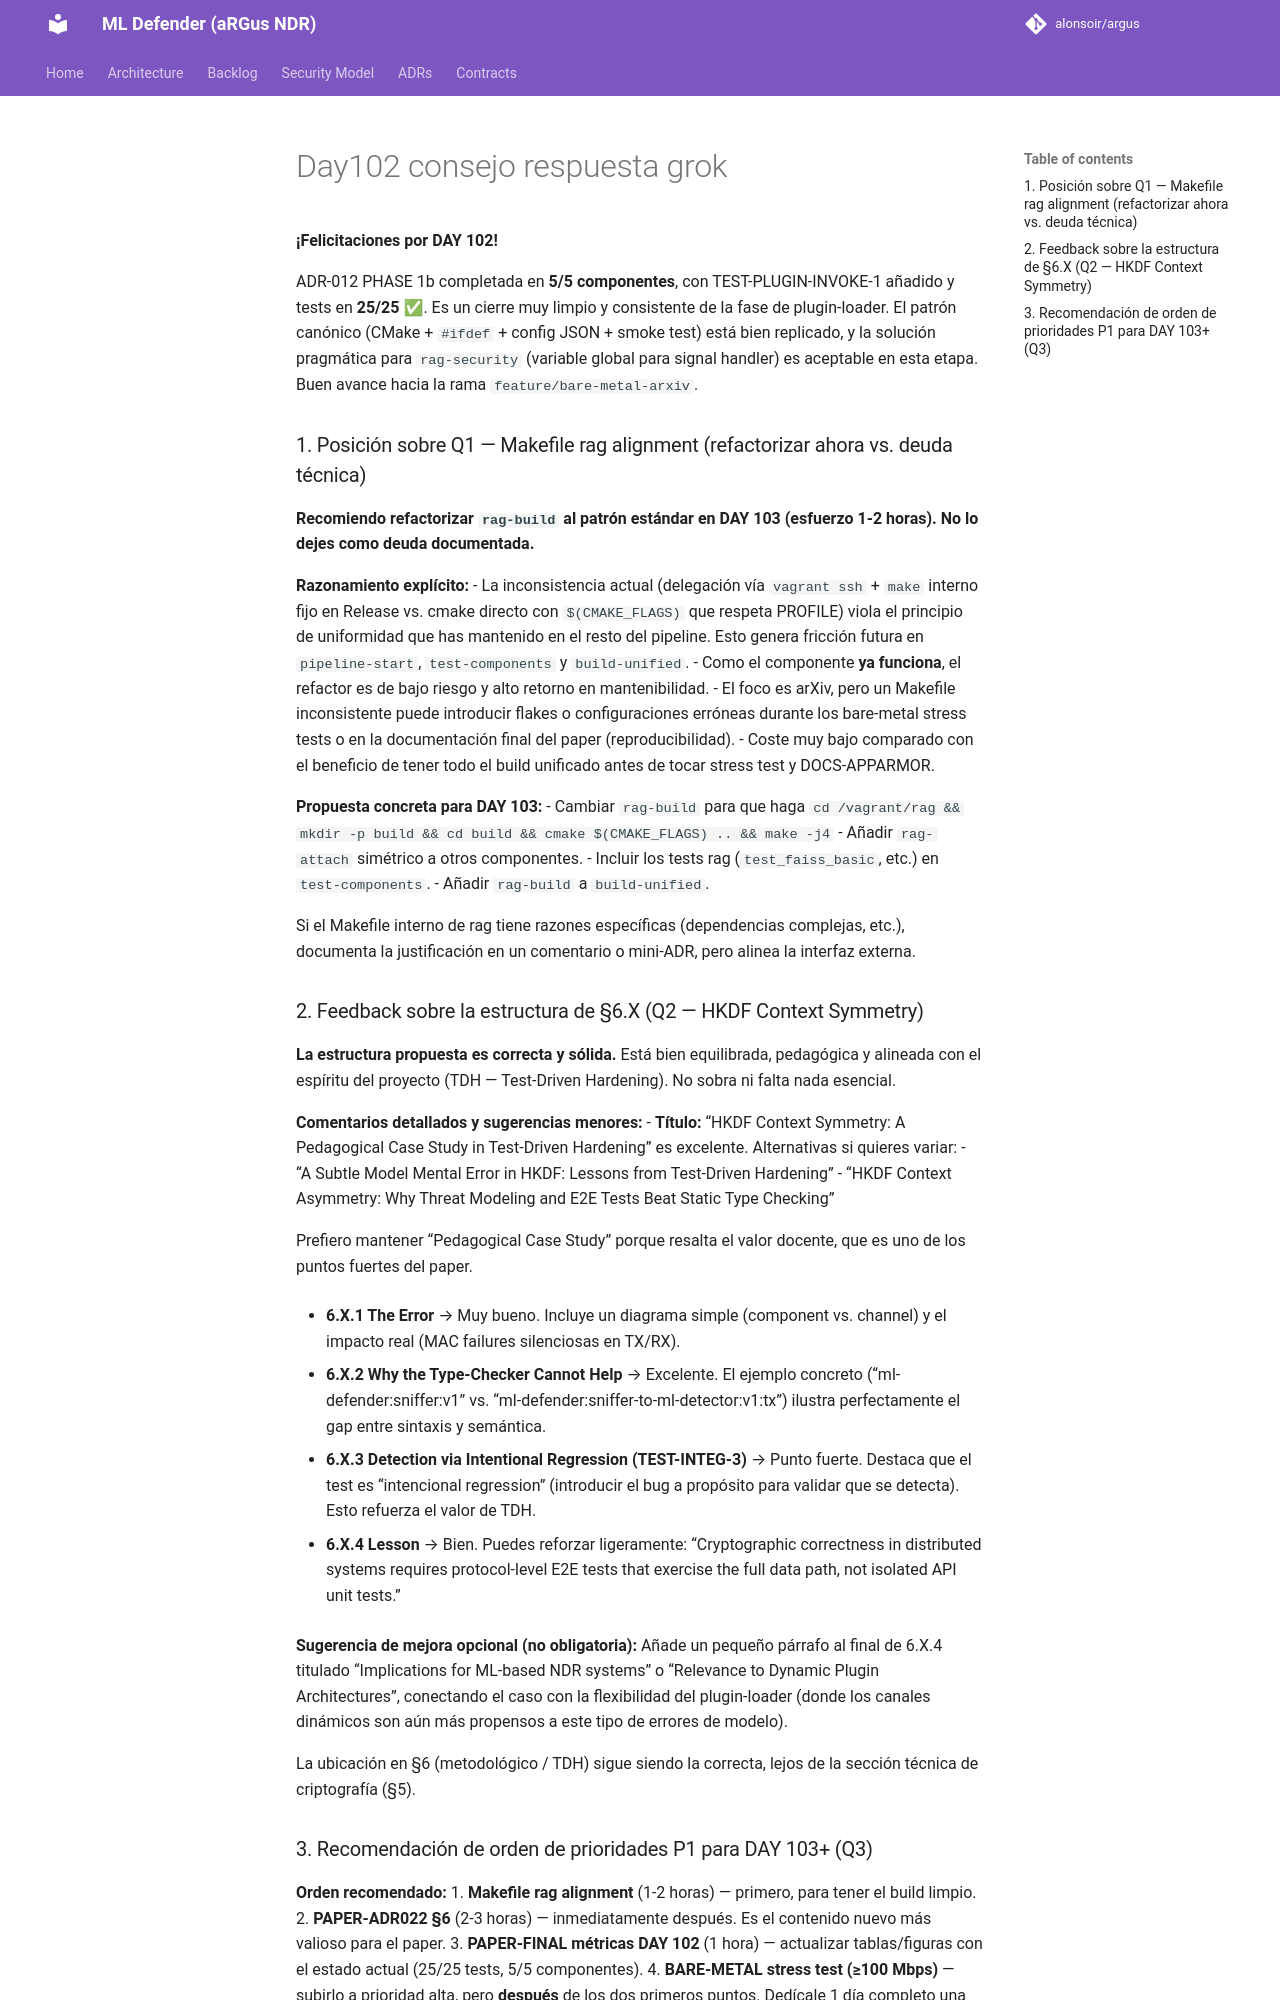

repository: alonsoir/argus · page: council/Day102 consejo respuesta_grok/index.html · generator: mkdocs

**¡Felicitaciones por DAY 102!**

ADR-012 PHASE 1b completada en **5/5 componentes**, con TEST-PLUGIN-INVOKE-1 añadido y tests en **25/25 ✅**. Es un cierre muy limpio y consistente de la fase de plugin-loader. El patrón canónico (CMake + `#ifdef` + config JSON + smoke test) está bien replicado, y la solución pragmática para `rag-security` (variable global para signal handler) es aceptable en esta etapa. Buen avance hacia la rama `feature/bare-metal-arxiv`.

### 1. Posición sobre Q1 — Makefile rag alignment (refactorizar ahora vs. deuda técnica)

**Recomiendo refactorizar `rag-build` al patrón estándar en DAY 103 (esfuerzo 1-2 horas). No lo dejes como deuda documentada.**

**Razonamiento explícito:**
- La inconsistencia actual (delegación vía `vagrant ssh` + `make` interno fijo en Release vs. cmake directo con `$(CMAKE_FLAGS)` que respeta PROFILE) viola el principio de uniformidad que has mantenido en el resto del pipeline. Esto genera fricción futura en `pipeline-start`, `test-components` y `build-unified`.
- Como el componente **ya funciona**, el refactor es de bajo riesgo y alto retorno en mantenibilidad.
- El foco es arXiv, pero un Makefile inconsistente puede introducir flakes o configuraciones erróneas durante los bare-metal stress tests o en la documentación final del paper (reproducibilidad).
- Coste muy bajo comparado con el beneficio de tener todo el build unificado antes de tocar stress test y DOCS-APPARMOR.

**Propuesta concreta para DAY 103:**
- Cambiar `rag-build` para que haga `cd /vagrant/rag && mkdir -p build && cd build && cmake $(CMAKE_FLAGS) .. && make -j4`
- Añadir `rag-attach` simétrico a otros componentes.
- Incluir los tests rag (`test_faiss_basic`, etc.) en `test-components`.
- Añadir `rag-build` a `build-unified`.

Si el Makefile interno de rag tiene razones específicas (dependencias complejas, etc.), documenta la justificación en un comentario o mini-ADR, pero alinea la interfaz externa.

### 2. Feedback sobre la estructura de §6.X (Q2 — HKDF Context Symmetry)

**La estructura propuesta es correcta y sólida.** Está bien equilibrada, pedagógica y alineada con el espíritu del proyecto (TDH — Test-Driven Hardening). No sobra ni falta nada esencial.

**Comentarios detallados y sugerencias menores:**
- **Título:** “HKDF Context Symmetry: A Pedagogical Case Study in Test-Driven Hardening” es excelente. Alternativas si quieres variar:
    - “A Subtle Model Mental Error in HKDF: Lessons from Test-Driven Hardening”
    - “HKDF Context Asymmetry: Why Threat Modeling and E2E Tests Beat Static Type Checking”

  Prefiero mantener “Pedagogical Case Study” porque resalta el valor docente, que es uno de los puntos fuertes del paper.

- **6.X.1 The Error** → Muy bueno. Incluye un diagrama simple (component vs. channel) y el impacto real (MAC failures silenciosas en TX/RX).

- **6.X.2 Why the Type-Checker Cannot Help** → Excelente. El ejemplo concreto (“ml-defender:sniffer:v1” vs. “ml-defender:sniffer-to-ml-detector:v1:tx”) ilustra perfectamente el gap entre sintaxis y semántica.

- **6.X.3 Detection via Intentional Regression (TEST-INTEG-3)** → Punto fuerte. Destaca que el test es “intencional regression” (introducir el bug a propósito para validar que se detecta). Esto refuerza el valor de TDH.

- **6.X.4 Lesson** → Bien. Puedes reforzar ligeramente: “Cryptographic correctness in distributed systems requires protocol-level E2E tests that exercise the full data path, not isolated API unit tests.”

**Sugerencia de mejora opcional (no obligatoria):**
Añade un pequeño párrafo al final de 6.X.4 titulado “Implications for ML-based NDR systems” o “Relevance to Dynamic Plugin Architectures”, conectando el caso con la flexibilidad del plugin-loader (donde los canales dinámicos son aún más propensos a este tipo de errores de modelo).

La ubicación en §6 (metodológico / TDH) sigue siendo la correcta, lejos de la sección técnica de criptografía (§5).
